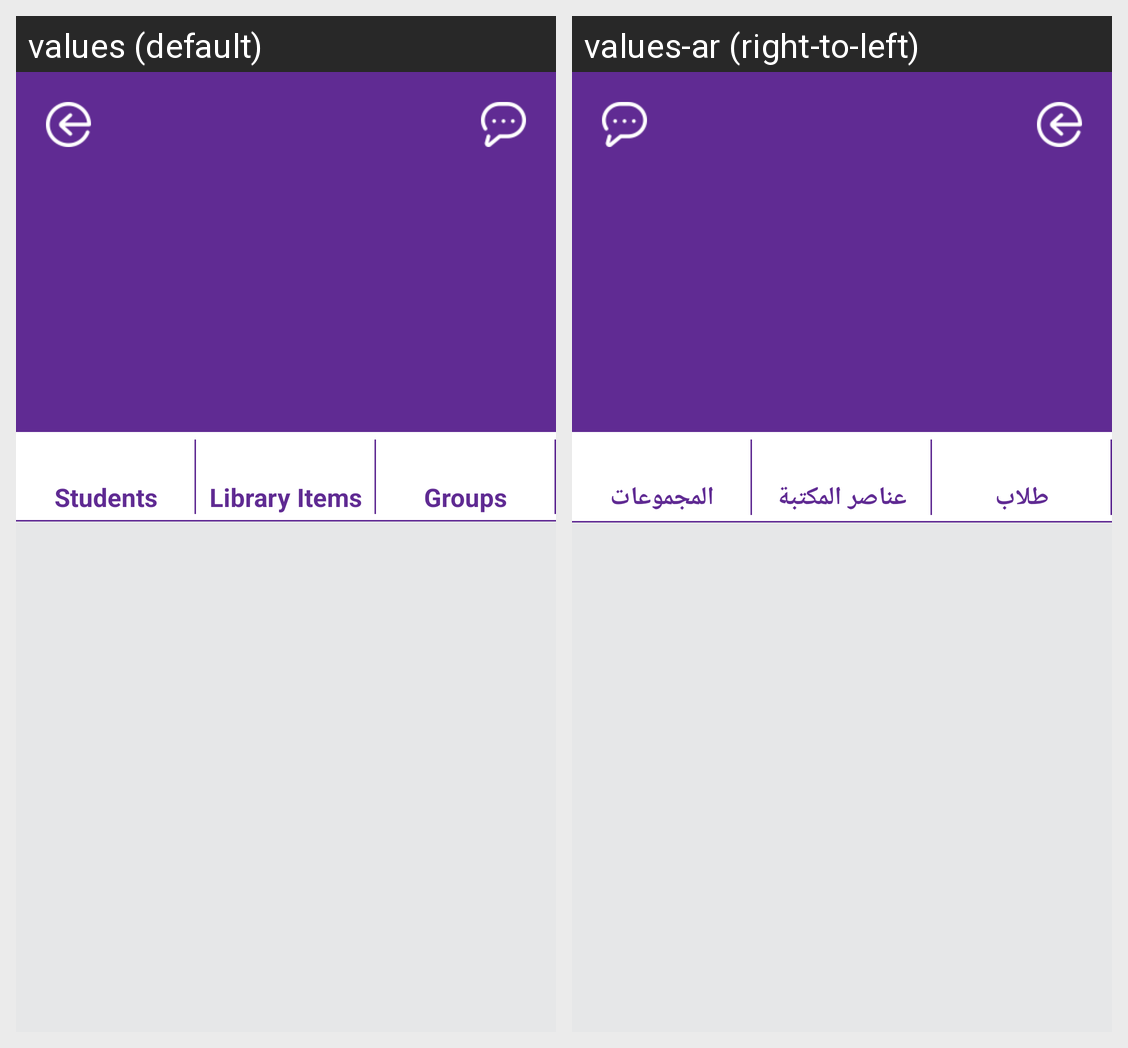

Strings drawn on this Android screen and how each of the app's shown locales translates them:
Android screen res/layout/activity_profile.xml rendered under 2 locales, left to right: values (default), values-ar (right-to-left). Device: Nexus 5 (rendered at 1080×1920; each locale shown at half size, 540×960, under a caption strip naming it); theme AppTheme.
Strings drawn on this screen, with the default value and each locale's value (text and hints the layout hard-codes, and strings that could not be matched under every locale, appear in the picture but are not listed):

Students
  values: Students
  values-ar: طلاب

LibraryItems
  values: Library Items
  values-ar: عناصر المكتبة

Groups
  values: Groups
  values-ar: المجموعات
